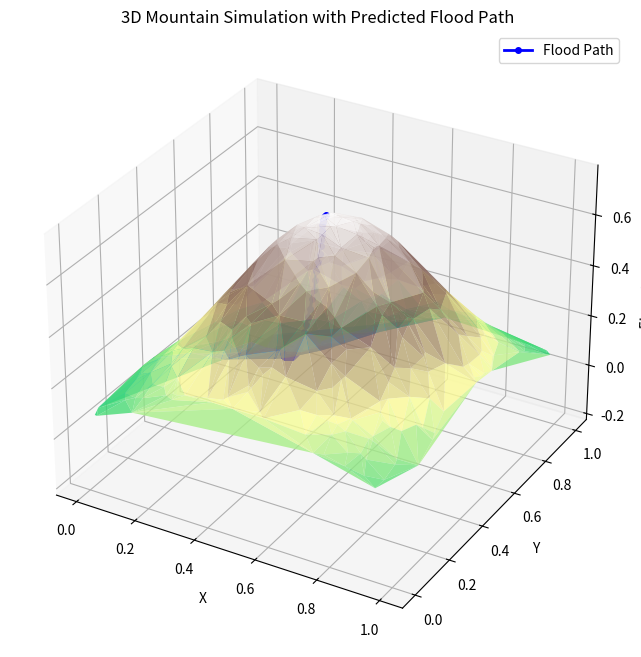

Write Python code to recreate this figure.
import numpy as np
import matplotlib.pyplot as plt
from mpl_toolkits.mplot3d import Axes3D
from scipy.spatial import Delaunay

# Step 1: Generate random points in 2D space
num_points = 400
points = np.random.rand(num_points, 2)
# print(points)

# Step 2: Generate elevation (z-values) with a mountain-like distribution

# NUM1: Gaussian Mountain
# def mountain_function(x, y):
#     return np.exp(-5 * ((x - 0.5)**2 + (y - 0.5)**2))

# NUM2: Simple Hill (Circular Cone)
# def mountain_function(x, y):
#     return 1 - np.sqrt((x - 0.5)**2 + (y - 0.5)**2)

# NUM3: Multiple Peaks:
# def mountain_function(x, y):
#     return (np.exp(-5 * ((x - 0.25)**2 + (y - 0.25)**2)) +
#             np.exp(-5 * ((x - 0.75)**2 + (y - 0.75)**2)))

# NUM4: Ridges (Sine Waves):
# def mountain_function(x, y):
#     return np.sin(5 * np.pi * x) * np.sin(5 * np.pi * y)

# NUM5: Volcanic Crater:
# def mountain_function(x, y):
#     r = np.sqrt((x - 0.5)**2 + (y - 0.5)**2)
#     return np.exp(-5 * r) - np.exp(-20 * r)

# NUM6: Plateau with Cliffs:
# def mountain_function(x, y):
#     return np.tanh(10 * (0.5 - np.sqrt((x - 0.5)**2 + (y - 0.5)**2)))

# NUM7: mountain with a valley
def mountain_function(x, y):
    return np.exp(-5 * ((x - 0.5)**2 + (y - 0.5)**2)) - 0.5 * np.exp(-5 * ((x - 0.25)**2 + (y - 0.75)**2))



z_values = mountain_function(points[:, 0], points[:, 1])


# Combine the 2D points and their corresponding z-values
points_3d = np.column_stack((points, z_values))

# Step 3: Perform Delaunay triangulation
tri = Delaunay(points[:, :2])

# Step 4: Define a function to calculate the gradient at each point
def calculate_gradient(tri, z_values):
    gradients = np.zeros((len(tri.simplices), 2))
    for i, simplex in enumerate(tri.simplices):
        # Get the points of the simplex (triangle)
        pts = tri.points[simplex]
        z = z_values[simplex]
        
        # Calculate the gradient (slope)
        A = np.c_[pts[:, 0], pts[:, 1], np.ones(3)]
        coef, _, _, _ = np.linalg.lstsq(A, z, rcond=None)
        gradients[i] = -coef[:2]  # Gradient (negative because it points downhill)
    
    return gradients

gradients = calculate_gradient(tri, z_values)

# Step 5: Simulate the flood path
def simulate_flood_path(start_point, tri, gradients, z_values):
    path = [start_point]
    current_point = start_point
    
    for _ in range(100):  # Limit to 100 steps to avoid infinite loops
        simplex_index = tri.find_simplex(current_point)
        if simplex_index == -1:
            break  # Outside the triangulation
        
        gradient = gradients[simplex_index]
        if np.linalg.norm(gradient) < 1e-6:
            break  # Flat area, stop
        
        next_point = current_point + 0.01 * gradient
        path.append(next_point)
        
        current_point = next_point
    
    return np.array(path)

# Choose a starting point (rainfall point)
start_point = np.array([0.5, 0.5])

# Simulate the flood path
flood_path = simulate_flood_path(start_point, tri, gradients, z_values)

# Step 6: Plot the triangulated surface and flood path
fig = plt.figure(figsize=(12, 8))
ax = fig.add_subplot(111, projection='3d')

# Plot the terrain
ax.plot_trisurf(points[:, 0], points[:, 1], z_values, triangles=tri.simplices, cmap='terrain', edgecolor='none', alpha=0.8)

# Plot the flood path
path_z_values = mountain_function(flood_path[:, 0], flood_path[:, 1])
ax.plot(flood_path[:, 0], flood_path[:, 1], path_z_values, color='blue', marker='o', linewidth=2, markersize=4, label='Flood Path')

# Customize the plot
ax.set_xlabel('X')
ax.set_ylabel('Y')
ax.set_zlabel('Elevation (Z)')
ax.set_title('3D Mountain Simulation with Predicted Flood Path')
ax.legend()

plt.show()
